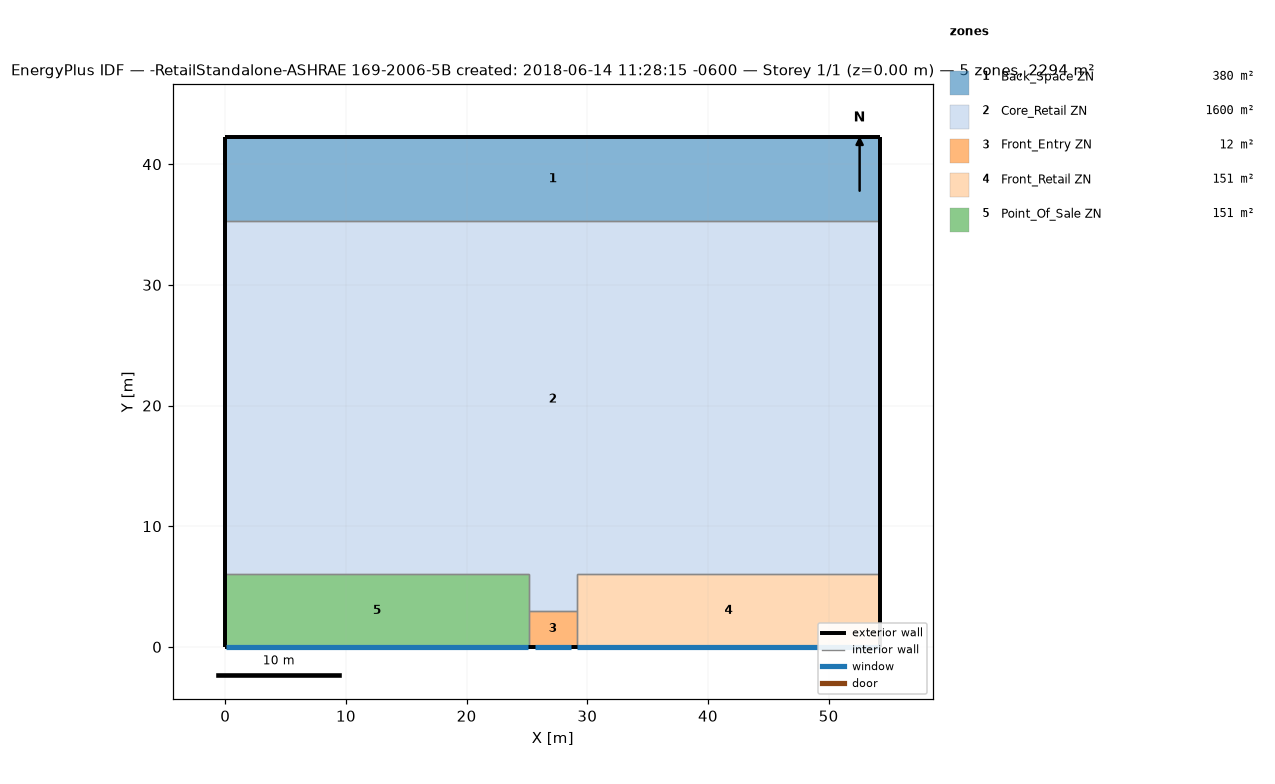
=== STOREY PLAN SPEC (per zone: floor XY polygon, exterior-wall plan segments, windows/doors) ===
zone 1: Back_Space ZN  (379.9 m²)
  floor: (54.27, 42.27) (54.27, 35.27) (0.00, 35.27) (0.00, 42.27)
  exterior wall: (54.27, 35.27) – (54.27, 42.27)  [7.0 m]
  exterior wall: (54.27, 42.27) – (0.00, 42.27)  [54.3 m]
  exterior wall: (0.00, 42.27) – (0.00, 35.27)  [7.0 m]
  interior walls: 1
zone 2: Core_Retail ZN  (1600.5 m²)
  floor: (54.27, 35.27) (54.27, 6.00) (29.14, 6.00) (29.14, 3.00) (25.14, 3.00) (25.14, 6.00) (0.00, 6.00) (0.00, 35.27)
  exterior wall: (54.27, 6.00) – (54.27, 35.27)  [29.3 m]
  exterior wall: (0.00, 35.27) – (0.00, 6.00)  [29.3 m]
  interior walls: 6
zone 3: Front_Entry ZN  (12.0 m²)
  floor: (29.14, 3.00) (29.14, 0.00) (25.14, 0.00) (25.14, 3.00)
  exterior wall: (25.14, 0.00) – (29.14, 0.00)  [4.0 m]
    window: (25.64, 0.00) – (28.64, 0.00)  [7.8 m²]
  interior walls: 3
zone 4: Front_Retail ZN  (150.8 m²)
  floor: (54.27, 6.00) (54.27, 0.00) (29.14, 0.00) (29.14, 6.00)
  exterior wall: (54.27, 0.00) – (54.27, 6.00)  [6.0 m]
  exterior wall: (29.14, 0.00) – (54.27, 0.00)  [25.1 m]
    window: (29.19, 0.00) – (54.22, 0.00)  [38.1 m²]
  interior walls: 3
zone 5: Point_Of_Sale ZN  (150.8 m²)
  floor: (25.14, 6.00) (25.14, 0.00) (0.00, 0.00) (0.00, 6.00)
  exterior wall: (0.00, 0.00) – (25.14, 0.00)  [25.1 m]
    window: (0.05, 0.00) – (25.09, 0.00)  [38.1 m²]
  exterior wall: (0.00, 6.00) – (0.00, 0.00)  [6.0 m]
  interior walls: 3

=== DERIVED (storey summary) ===
Building: -RetailStandalone-ASHRAE 169-2006-5B created: 2018-06-14 11:28:15 -0600
Storey: 1 of 1  (floor level z = 0.00 m)
Storey gross floor area: 2294.0 m²
Zones on this storey: 5
  - Back_Space ZN: floor 379.9 m²; exterior wall 68.3 m (416.2 m²); WWR 0.0%
  - Core_Retail ZN: floor 1600.5 m²; exterior wall 58.5 m (356.9 m²); WWR 0.0%
  - Front_Entry ZN: floor 12.0 m²; exterior wall 4.0 m (24.4 m²); 1 window(s) 7.8 m²; WWR 32.1%
  - Front_Retail ZN: floor 150.8 m²; exterior wall 31.1 m (189.8 m²); 1 window(s) 38.1 m²; WWR 20.0%
  - Point_Of_Sale ZN: floor 150.8 m²; exterior wall 31.1 m (189.8 m²); 1 window(s) 38.1 m²; WWR 20.0%
Zone adjacency (shared interzone walls):
  - Back_Space ZN ↔ Core_Retail ZN
  - Core_Retail ZN ↔ Front_Entry ZN
  - Core_Retail ZN ↔ Front_Retail ZN
  - Core_Retail ZN ↔ Point_Of_Sale ZN
  - Front_Entry ZN ↔ Front_Retail ZN
  - Front_Entry ZN ↔ Point_Of_Sale ZN